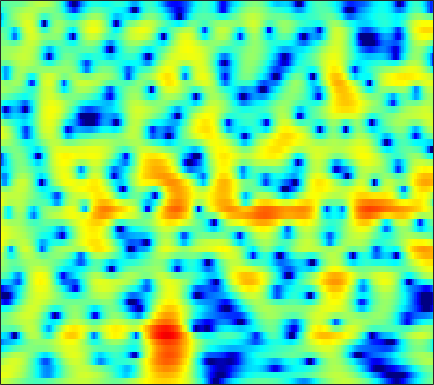

The table this chart was drawn from, first rows:
2.7229, 2.5351, 2.2557, 1.9458, 1.6938, 1.3289, 0.94115, 0.64049, 0.21984, -0.20856, -0.62981, -0.93801, -1.3242, -1.663, -1.8848, -2.1225, -2.2878, -2.3453, -2.3517, -2.2619, -2.0811, -1.8979, -1.5948, -1.238
3.858, 3.817, 3.712, 3.548, 3.385, 3.113, 2.776, 2.48, 2.024, 1.498, 0.8983, 0.3978, -0.3442, -1.173, -1.86, -2.869, -3.99, -4.904, -6.203, -7.501, -8.579, -9.02, -8.875, -7.947
2.871, 3.089, 3.296, 3.4, 3.407, 3.323, 3.13, 2.915, 2.529, 2.036, 1.425, 0.8927, 0.08083, -0.8491, -1.623, -2.753, -3.985, -4.97, -6.323, -7.626, -8.688, -9.143, -9.076, -8.257
1.181, 1.751, 2.354, 2.792, 3.018, 3.185, 3.21, 3.13, 2.897, 2.51, 1.964, 1.44, 0.591, -0.4471, -1.353, -2.748, -4.374, -5.748, -7.783, -9.836, -11.27, -11.33, -10.04, -8.07
-1.199, -0.5632, 0.1667, 0.7715, 1.144, 1.535, 1.808, 1.932, 1.981, 1.898, 1.675, 1.417, 0.9461, 0.3276, -0.2376, -1.121, -2.156, -3.013, -4.21, -5.255, -5.845, -5.793, -5.066, -3.873
-5.728, -5.081, -4.262, -3.519, -3.01, -2.404, -1.862, -1.485, -1.051, -0.6865, -0.387, -0.2101, -0.05272, 0.01664, 0.01519, -0.042, -0.1333, -0.2036, -0.2731, -0.276, -0.2076, -0.08239, 0.1844, 0.5551
-9.921, -8.934, -8.046, -7.532, -7.25, -6.876, -6.331, -5.726, -4.707, -3.563, -2.459, -1.717, -0.893, -0.2787, 0.05251, 0.3438, 0.4977, 0.5468, 0.5609, 0.5527, 0.5878, 0.6724, 0.8812, 1.224
-5.827, -5.697, -6.096, -7.287, -8.977, -13.27, -23.95, -17.3, -9.131, -4.85, -2.123, -0.6912, 0.633, 1.451, 1.789, 1.909, 1.65, 1.214, 0.308, -0.9108, -2.345, -3.283, -3.657, -2.664
-1.426, -1.341, -1.338, -1.458, -1.573, -1.64, -1.487, -1.175, -0.5195, 0.2933, 1.115, 1.643, 2.134, 2.369, 2.351, 2.038, 1.349, 0.5635, -0.8788, -2.827, -5.306, -7.279, -8.627, -7.052
-0.7026, -0.4194, -0.09699, 0.2092, 0.4268, 0.72, 1.031, 1.282, 1.613, 1.916, 2.166, 2.297, 2.374, 2.303, 2.118, 1.69, 1.053, 0.4485, -0.5132, -1.602, -2.736, -3.548, -4.502, -5.167
-1.131, -0.8602, -0.4837, -0.07094, 0.2517, 0.7068, 1.173, 1.519, 1.967, 2.371, 2.681, 2.849, 2.969, 2.942, 2.802, 2.474, 1.962, 1.446, 0.5394, -0.6549, -2.176, -3.598, -6.062, -9.722
-4.512, -4.478, -4.263, -3.776, -3.253, -2.393, -1.449, -0.734, 0.1794, 1.016, 1.728, 2.172, 2.618, 2.897, 3.004, 2.993, 2.797, 2.518, 1.979, 1.259, 0.3484, -0.4283, -1.559, -2.672
-12.39, -13.64, -14.71, -13.91, -12.12, -9.341, -6.776, -5.09, -3.194, -1.633, -0.3293, 0.4978, 1.392, 2.078, 2.469, 2.816, 2.973, 2.974, 2.862, 2.614, 2.233, 1.89, 1.395, 0.912
-17.41, -18.57, -20.02, -18.92, -16.18, -12.43, -9.33, -7.396, -5.169, -3.295, -1.72, -0.6865, 0.4977, 1.479, 2.08, 2.691, 3.115, 3.317, 3.424, 3.354, 3.132, 2.878, 2.428, 1.877
-15.12, -13.65, -12.18, -11.05, -10.26, -9.134, -7.925, -6.997, -5.678, -4.214, -2.633, -1.478, -0.02789, 1.258, 2.066, 2.941, 3.587, 3.903, 4.086, 4.026, 3.754, 3.405, 2.747, 1.879
-6.373, -6.268, -6.283, -6.507, -6.904, -7.868, -9.384, -10.72, -11.48, -9.223, -5.769, -3.444, -0.8827, 1.096, 2.265, 3.469, 4.275, 4.647, 4.866, 4.773, 4.35, 3.809, 2.801, 1.422
-1.013, -1.363, -1.98, -2.788, -3.557, -4.922, -6.701, -8.078, -9.001, -7.505, -4.698, -2.719, -0.4904, 1.253, 2.284, 3.332, 4.017, 4.316, 4.465, 4.317, 3.829, 3.26, 2.199, 0.7273
0.624, 0.2454, -0.291, -0.8454, -1.253, -1.713, -2.064, -2.175, -2.054, -1.646, -1.001, -0.4096, 0.4165, 1.169, 1.659, 2.162, 2.486, 2.615, 2.619, 2.431, 2.07, 1.675, 0.9772, 0.09032
1.319, 0.7688, 0.05695, -0.5665, -0.9178, -1.173, -1.168, -1.036, -0.7071, -0.2807, 0.1631, 0.4784, 0.8466, 1.127, 1.26, 1.323, 1.3, 1.237, 1.079, 0.8793, 0.6798, 0.5051, 0.2227, -0.09523
2.222, 1.005, -0.8795, -2.837, -3.956, -4.202, -3.091, -1.952, -0.5769, 0.5169, 1.283, 1.644, 1.849, 1.776, 1.547, 1.062, 0.4185, -0.1275, -0.735, -1.072, -1.096, -0.9206, -0.5274, -0.1365
4.01, 2.426, -0.4393, -4.584, -8.467, -8.513, -4.043, -1.591, 0.6424, 2.005, 2.772, 3.017, 2.941, 2.405, 1.688, 0.255, -1.924, -4.177, -8.143, -11.2, -8.515, -5.84, -3.221, -1.52
4.595, 3.879, 2.86, 1.938, 1.432, 1.133, 1.272, 1.528, 1.905, 2.196, 2.27, 2.159, 1.768, 1.059, 0.2854, -1.125, -2.93, -4.574, -6.839, -8.046, -7.551, -6.482, -5.181, -4.28
4.32, 4.008, 3.57, 3.153, 2.884, 2.579, 2.354, 2.224, 2.05, 1.858, 1.588, 1.324, 0.8665, 0.2841, -0.2297, -0.9928, -1.792, -2.397, -3.115, -3.679, -4.088, -4.321, -4.704, -5.29
3.916, 3.657, 3.296, 2.942, 2.704, 2.434, 2.177, 1.993, 1.739, 1.424, 1.067, 0.7546, 0.292, -0.1961, -0.553, -0.9913, -1.406, -1.639, -1.933, -2.213, -2.469, -2.737, -3.162, -3.791
3.278, 2.71, 2.001, 1.469, 1.228, 1.144, 1.167, 1.175, 1.097, 0.8364, 0.376, -0.09745, -0.8301, -1.575, -2.038, -2.404, -2.437, -2.25, -1.881, -1.486, -1.159, -1.011, -0.8994, -0.9127
2.21, 0.323, -2.659, -4.827, -4.463, -2.477, -0.6285, 0.2692, 0.861, 0.8486, 0.1891, -0.7165, -2.584, -5.335, -7.865, -9.858, -7.576, -5.315, -2.917, -1.198, -0.08398, 0.5441, 1.099, 1.468
2.804, 0.7839, -2.499, -4.984, -4.479, -2.067, -0.09145, 0.897, 1.58, 1.605, 1.035, 0.1993, -1.503, -3.799, -5.684, -7, -5.674, -4.077, -2.188, -0.8595, -0.01917, 0.3586, 0.5916, 0.6386
3.981, 3.238, 2.381, 1.819, 1.638, 1.656, 1.841, 1.967, 2.034, 1.888, 1.535, 1.116, 0.4469, -0.2926, -0.7973, -1.292, -1.527, -1.596, -1.557, -1.668, -1.9, -2.324, -3.199, -4.585
3.357, 2.967, 2.568, 2.328, 2.253, 2.233, 2.291, 2.31, 2.291, 2.166, 1.899, 1.619, 1.136, 0.5329, 0.04281, -0.6287, -1.287, -1.751, -2.323, -2.866, -3.445, -3.991, -4.952, -6.463
0.8897, 0.4609, 0.2623, 0.4732, 0.8217, 1.392, 1.921, 2.254, 2.527, 2.608, 2.455, 2.19, 1.629, 0.8433, 0.09926, -1.091, -2.43, -3.428, -4.626, -5.147, -5.095, -4.695, -4.126, -3.626
-6.146, -8.672, -8.797, -5.532, -3.238, -0.9098, 0.7227, 1.596, 2.368, 2.74, 2.766, 2.545, 1.947, 0.9695, -0.0566, -1.91, -4.615, -7.569, -14.2, -20.19, -10.67, -6.946, -3.824, -1.665
-7.688, -9.28, -9.185, -6.757, -4.72, -2.493, -0.7928, 0.1329, 0.9993, 1.466, 1.575, 1.442, 0.9826, 0.2015, -0.5829, -1.848, -3.391, -4.524, -5.832, -6.027, -4.969, -3.663, -1.873, -0.2294
-5.943, -5.944, -5.449, -4.478, -3.613, -2.401, -1.359, -0.7204, -0.1129, 0.198, 0.2194, 0.05453, -0.3745, -0.9995, -1.541, -2.3, -2.916, -3.221, -3.288, -2.962, -2.223, -1.501, -0.3879, 0.7188
-10.87, -9.315, -6.891, -4.785, -3.518, -2.171, -1.181, -0.6465, -0.2382, -0.1206, -0.3214, -0.6725, -1.404, -2.415, -3.34, -4.726, -5.892, -6.413, -5.983, -4.684, -2.958, -1.71, -0.1341, 1.22
-11.88, -9.271, -6.062, -3.776, -2.527, -1.348, -0.5768, -0.246, -0.06604, -0.1909, -0.6069, -1.126, -2.131, -3.619, -5.166, -8.182, -13.72, -24.49, -16.26, -8.587, -4.508, -2.36, -0.1963, 1.419
-2.08, -1.906, -1.465, -0.9645, -0.6444, -0.3423, -0.2494, -0.3042, -0.5305, -0.9346, -1.465, -1.936, -2.663, -3.484, -4.161, -5.073, -5.775, -5.952, -5.265, -3.821, -2.13, -0.9168, 0.4662, 1.576
1.751, 1.559, 1.303, 1.01, 0.7454, 0.291, -0.3055, -0.8429, -1.697, -2.613, -3.482, -3.989, -4.362, -4.319, -4.085, -3.569, -2.915, -2.317, -1.495, -0.5833, 0.2821, 0.8882, 1.536, 1.995
3.712, 3.312, 2.72, 2.036, 1.441, 0.4878, -0.6748, -1.742, -3.531, -5.825, -8.73, -10.95, -11.56, -8.978, -6.755, -4.285, -2.35, -1.15, 0.1509, 1.174, 1.947, 2.354, 2.673, 2.675
3.529, 2.965, 2.18, 1.341, 0.6678, -0.3369, -1.518, -2.603, -4.34, -6.586, -9.442, -11.66, -12.14, -9.155, -6.68, -3.87, -1.703, -0.3815, 1.034, 2.092, 2.849, 3.189, 3.372, 3.194
0.8748, 0.04535, -0.9255, -1.704, -2.167, -2.736, -3.313, -3.828, -4.544, -5.256, -5.787, -5.905, -5.576, -4.692, -3.729, -2.26, -0.7668, 0.2866, 1.505, 2.474, 3.199, 3.545, 3.739, 3.634
-4.31, -6.318, -8.253, -8.257, -7.598, -6.709, -6.276, -6.224, -6.511, -7.027, -7.405, -7.39, -6.751, -5.466, -4.209, -2.49, -0.8149, 0.2853, 1.612, 2.668, 3.446, 3.868, 4.178, 4.223
-7.529, -11.5, -17.11, -13.79, -10.82, -8.653, -7.853, -7.907, -8.864, -10.95, -14.72, -18.74, -16.37, -10.38, -7.218, -4.039, -1.649, -0.226, 1.313, 2.512, 3.382, 3.854, 4.26, 4.408
-2.977, -3.891, -4.82, -5.229, -5.329, -5.373, -5.595, -6.025, -6.953, -8.276, -9.818, -10.53, -9.792, -7.549, -5.676, -3.444, -1.539, -0.2858, 1.052, 2.126, 2.941, 3.365, 3.731, 3.866
-0.2244, -0.5667, -0.9942, -1.393, -1.675, -2.025, -2.403, -2.734, -3.221, -3.726, -4.122, -4.27, -4.144, -3.635, -3.067, -2.078, -0.9938, -0.1641, 0.886, 1.769, 2.454, 2.806, 3.033, 3.001
1.354, 1.153, 0.8911, 0.649, 0.5045, 0.2989, 0.04851, -0.169, -0.5663, -1.104, -1.735, -2.246, -2.93, -3.416, -3.472, -2.927, -1.811, -0.8193, 0.5082, 1.613, 2.398, 2.772, 2.918, 2.65
1.238, 0.7771, 0.3501, 0.3099, 0.4898, 0.8314, 1.107, 1.175, 0.993, 0.4323, -0.6394, -1.877, -4.392, -8.549, -12.9, -11.19, -5.436, -2.588, 0.04401, 1.78, 2.862, 3.318, 3.519, 3.235
-3.104, -5.551, -8.372, -6.987, -4.615, -1.99, -0.2609, 0.5238, 1.033, 0.9871, 0.3931, -0.4093, -1.912, -3.653, -4.595, -4.303, -2.548, -1.133, 0.5049, 1.704, 2.485, 2.825, 3.017, 2.929
-3.881, -5.979, -8.161, -7.089, -5.012, -2.537, -0.7507, 0.1867, 0.9743, 1.329, 1.354, 1.204, 0.8697, 0.5021, 0.3187, 0.1926, 0.2448, 0.379, 0.5137, 0.6164, 0.6644, 0.6834, 0.6869, 0.7093
-0.5158, -0.8465, -1.034, -0.849, -0.483, 0.1516, 0.8199, 1.273, 1.743, 2.04, 2.175, 2.167, 2.035, 1.78, 1.534, 1.101, 0.5363, 0.05807, -0.7653, -1.754, -2.779, -3.425, -3.901, -3.688
0.7275, 0.787, 0.9037, 1.074, 1.233, 1.495, 1.792, 2.004, 2.268, 2.478, 2.591, 2.594, 2.483, 2.214, 1.869, 1.231, 0.3231, -0.5874, -2.198, -4.49, -7.899, -11.78, -18.63, -13.37
0.5064, 0.6953, 0.8417, 0.9293, 0.9883, 1.102, 1.27, 1.444, 1.727, 2.029, 2.284, 2.421, 2.474, 2.346, 2.105, 1.577, 0.7891, -0.02324, -1.382, -3.106, -5.124, -6.655, -7.911, -7.391
-0.1326, -0.07344, -0.2248, -0.5719, -0.8871, -1.263, -1.367, -1.135, -0.476, 0.3933, 1.253, 1.791, 2.286, 2.506, 2.51, 2.272, 1.799, 1.327, 0.5713, -0.2278, -0.9838, -1.433, -1.805, -1.885
-0.4735, -0.7191, -1.397, -2.651, -4.111, -7.032, -10.23, -9.594, -5.539, -2.155, 0.1739, 1.374, 2.431, 2.974, 3.096, 2.945, 2.504, 2.058, 1.392, 0.7825, 0.3402, 0.1681, 0.1472, 0.245
-1.475, -1.506, -1.776, -2.514, -3.516, -5.375, -6.912, -6.317, -3.6, -0.8556, 1.187, 2.267, 3.18, 3.544, 3.459, 2.931, 1.922, 0.8609, -0.8379, -2.467, -3.106, -2.692, -1.5, -0.2915
-6.027, -4.398, -2.834, -1.843, -1.367, -0.8681, -0.35, 0.1379, 0.9693, 1.875, 2.68, 3.136, 3.463, 3.408, 3.086, 2.194, 0.6529, -1.077, -4.633, -11.28, -18.49, -10.09, -4.751, -1.944
-7.689, -5.574, -3.478, -1.991, -1.13, -0.2355, 0.4911, 0.9655, 1.537, 2.035, 2.431, 2.637, 2.748, 2.637, 2.397, 1.814, 0.9366, 0.08522, -1.156, -2.241, -2.688, -2.495, -1.811, -1.058
-3.602, -3.108, -2.346, -1.597, -1.093, -0.5139, -0.02216, 0.3089, 0.6911, 1.024, 1.314, 1.499, 1.692, 1.799, 1.802, 1.712, 1.513, 1.306, 0.9985, 0.7124, 0.4903, 0.3751, 0.2493, 0.09203
-2.078, -1.914, -1.648, -1.389, -1.23, -1.063, -0.9596, -0.9061, -0.822, -0.6716, -0.4125, -0.1418, 0.299, 0.7759, 1.113, 1.513, 1.817, 1.986, 2.104, 2.119, 2.025, 1.884, 1.593, 1.154
